Run: headless pygame with SDL's dummy video driver; simulated clock (each Clock.tick advances the game by its frame time, no real sleeping); random seed 0; keys injected as events and as key.get_pressed() state; no mouse input.
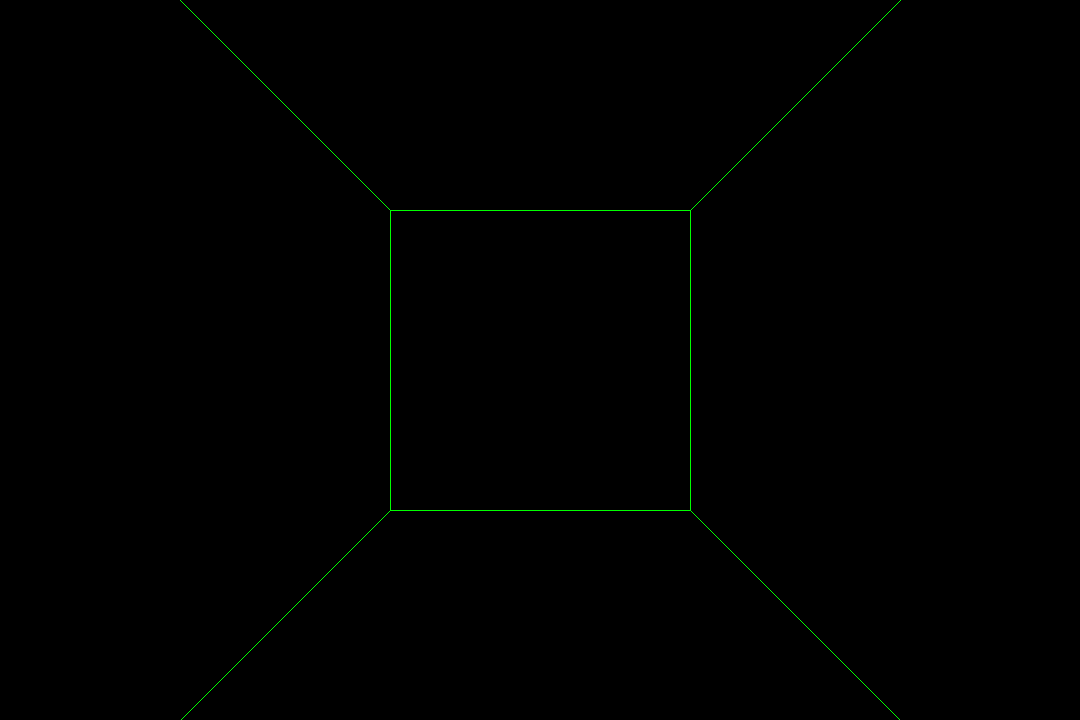
Frame 1 of 4 · flips 1–60 · no input
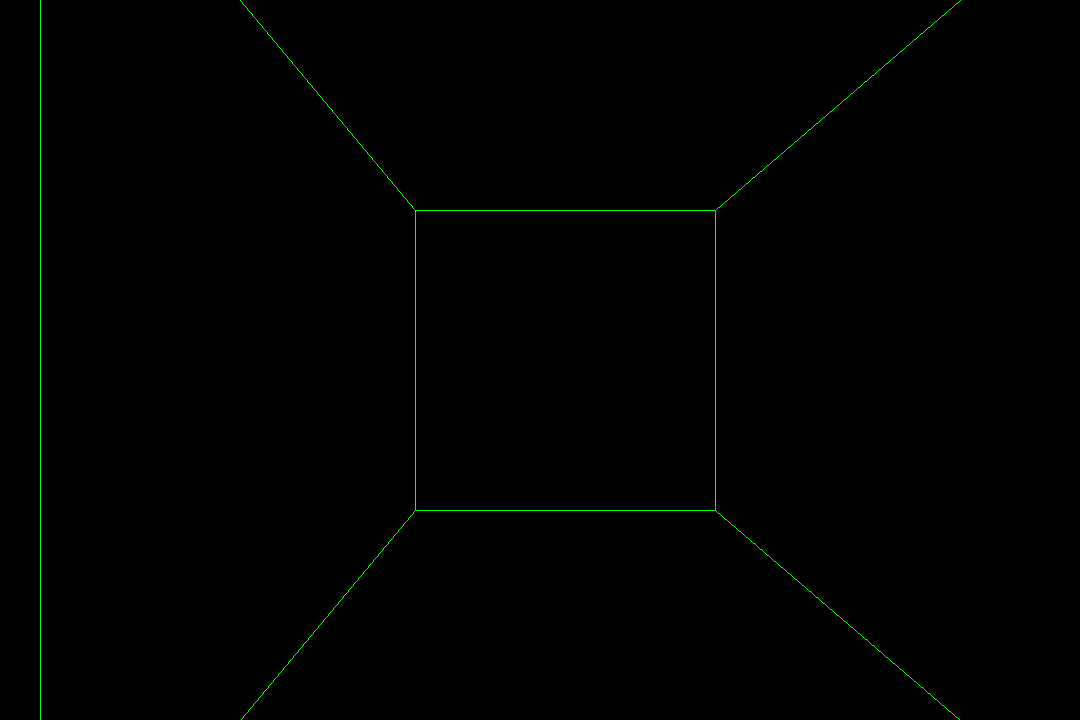
Frame 2 of 4 · flips 61–180 · tapped SPACE, RETURN · held RIGHT (→), D
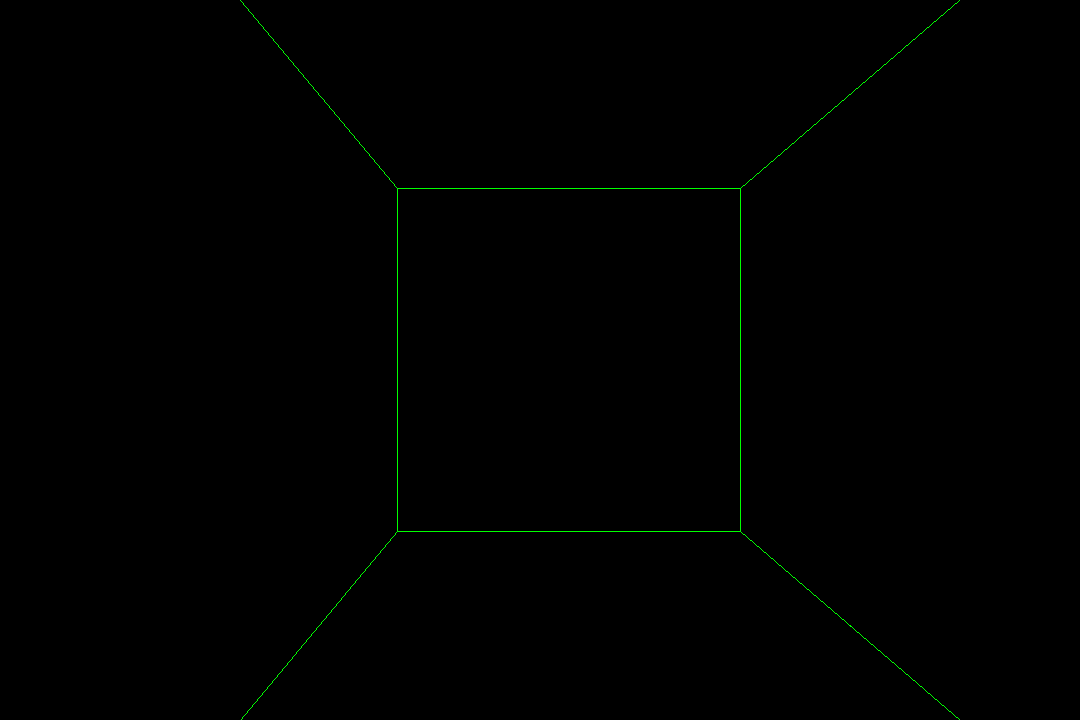
Frame 3 of 4 · flips 181–300 · held DOWN (↓), S
Frame 4 of 4 · flips 301–420 · held LEFT (←), A, UP (↑), W · screen same as frame 1, image omitted

The pygame program that drew these frames:

import pygame as pg

FPS = 60
SCF = 200
pg.init()
screen = pg.display.set_mode((1080, 720))
screen.fill(pg.Color("black"))

def project(x,y,z) -> tuple[float,float ]:
    if z == 0:z = 1
    x,y = x/z*SCF,y/z*SCF
    return (x,y)

def line(Spos,Epos):
    x1,y1 = project(*Spos)
    x2,y2 = project(*Epos)
    dim=pg.display.get_window_size();
    x1,y1=x1+(dim[0]/2),(dim[1]/2)-y1
    x2,y2=x2+(dim[0]/2),(dim[1]/2)-y2
    pg.draw.line(surface=screen,color=pg.Color("green"),start_pos=(x1,y1),end_pos=(x2,y2));
def place(x,y,z):
    x,y = project(x,y,z)
    dim=pg.display.get_window_size();
    x,y=x+(dim[0]/2),(dim[1]/2)-y
    pg.draw.rect(surface=screen,rect=(x,y,10,10),color=pg.Color("green"))
points = [
    [30, 30, 10],  # front top right
    [-30, 30, 10], # front top left
    [-30, -30, 10],# front bottom left
    [30, -30, 10], # front bottom right
    [30, 30, 40],   # back top right
    [-30, 30, 40],  # back top left
    [-30, -30, 40.0], # back bottom left
    [30, -30, 40]   # back bottom right
]
faces = [
    [points[0],points[1],points[2],points[3]],
    [points[4],points[5],points[6],points[7]],
    [points[0],points[1],points[5],points[4]],
    [points[2],points[3],points[7],points[6]],
    [points[3],points[0],points[4],points[7]],
    [points[2],points[1],points[5],points[6]],
         ]


clock = pg.time.Clock()
while True:
    faces = [
        [points[0],points[1],points[2],points[3]],
        [points[4],points[5],points[6],points[7]],
        [points[0],points[1],points[5],points[4]],
        [points[2],points[3],points[7],points[6]],
        [points[3],points[0],points[4],points[7]],
        [points[2],points[1],points[5],points[6]],
             ]
    for event in pg.event.get():
        if(event.type == pg.KEYDOWN):
            if(event.key == pg.K_UP):
                for p in points:
                    p[2] += 5;
            if(event.key == pg.K_DOWN):
                for p in points:
                    p[2] -= 5;
            if(event.key == pg.K_LEFT):
                for p in points:
                    p[0] -= 5;
            if(event.key == pg.K_RIGHT):
                for p in points:
                    p[0] += 5;
                
    screen.fill(pg.Color("black"))
    for f in faces:
        line(f[0],f[1])
        line(f[1],f[2])
        line(f[2],f[3])
        line(f[3],f[0]) 
    #for p in points:
    #    p[2] += .5;
    pg.display.update() 
    clock.tick(FPS)
